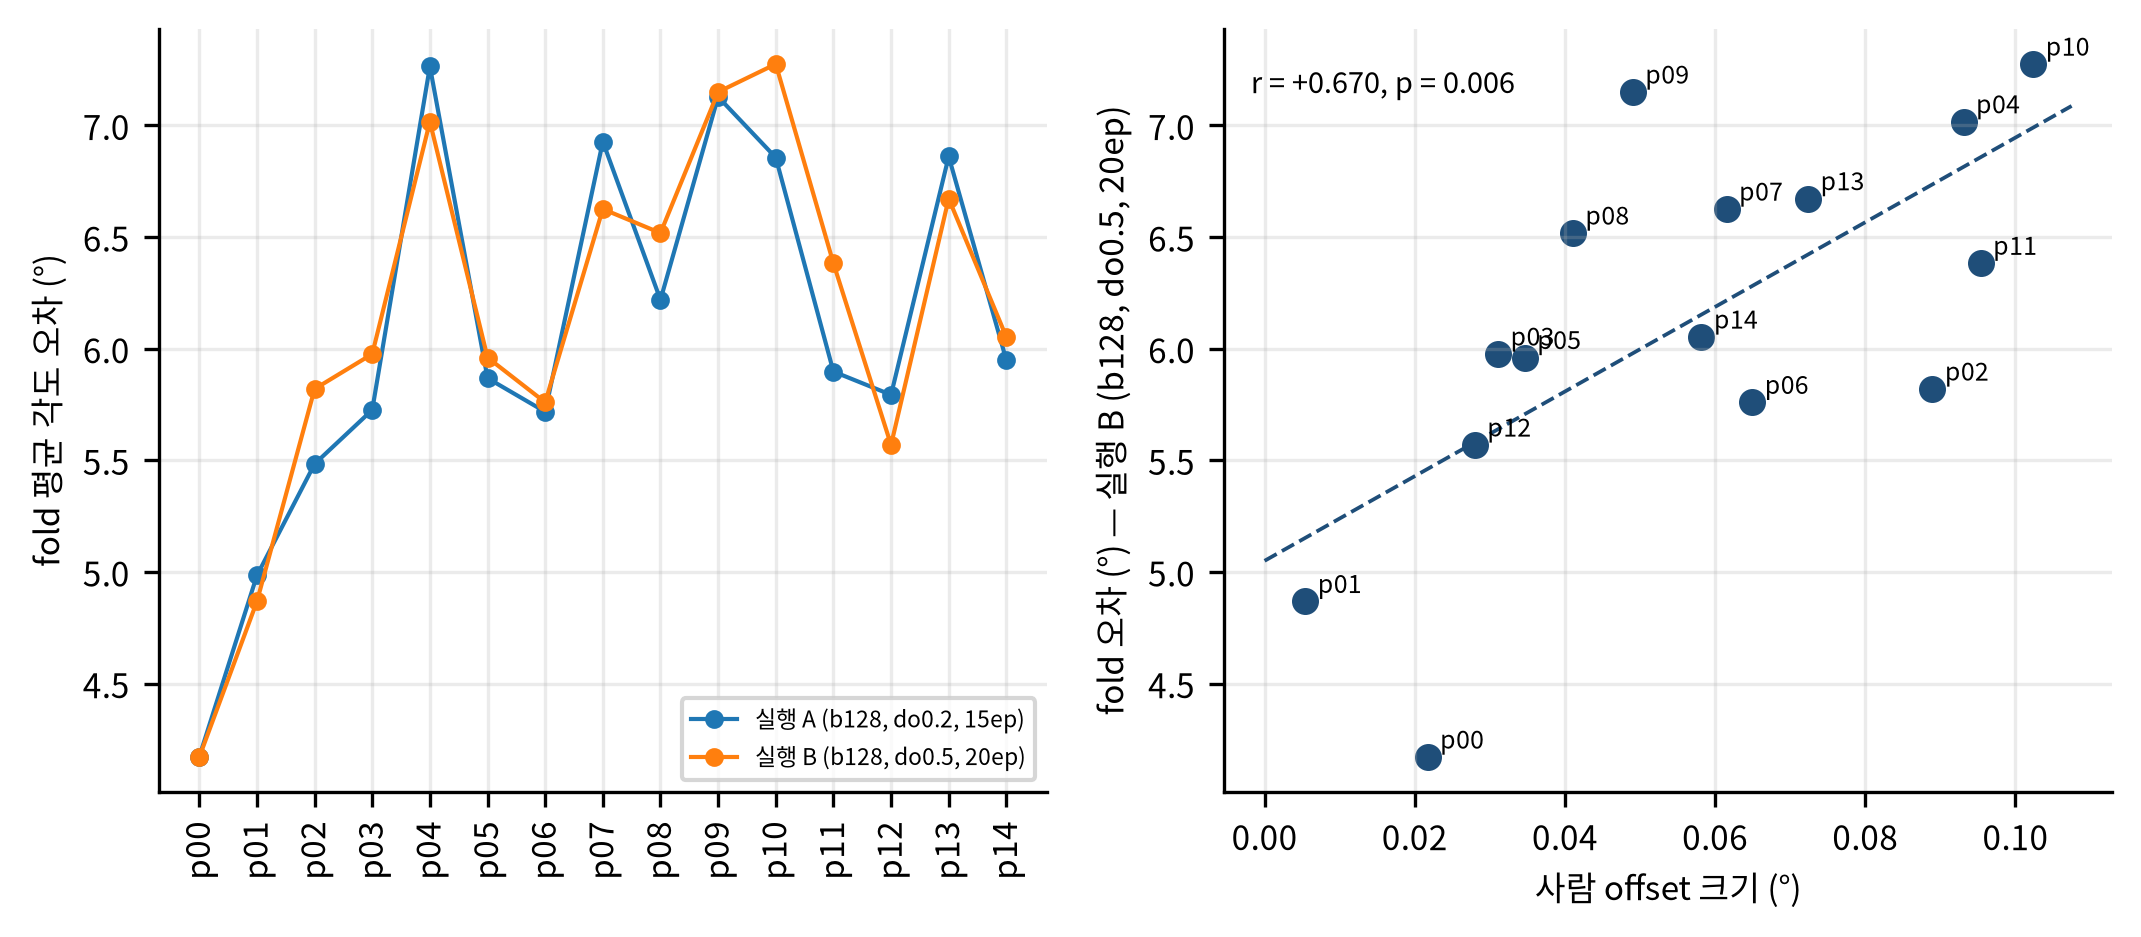

The data file committed next to this chart (first rows):
person, offset_mag, 실행_A_(b128,_do0.2,_15ep), 실행_B_(b128,_do0.5,_20ep)
p00, 0.0217, 4.173, 4.171
p01, 0.005413, 4.984, 4.868
p02, 0.08893, 5.484, 5.82
p03, 0.03109, 5.726, 5.976
p04, 0.09308, 7.264, 7.017
p05, 0.03464, 5.868, 5.96
p06, 0.06494, 5.718, 5.76
p07, 0.06152, 6.927, 6.626
p08, 0.04105, 6.219, 6.518
p09, 0.04903, 7.128, 7.15
p10, 0.1024, 6.856, 7.275
p11, 0.09536, 5.898, 6.383
p12, 0.02799, 5.793, 5.569
p13, 0.07238, 6.861, 6.672
p14, 0.05817, 5.949, 6.053
